The GitHub repository Standthereandheremecry/CNN-3-fruit-recognition--TensorFlow contains a labelled image folder "CNN-3-fruit-recognition--TensorFlow" with 3 categories: apple, mango, orange. Examples follow, each with its label.

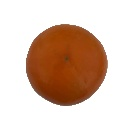
Label: orange

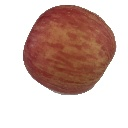
Label: apple

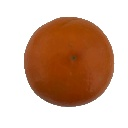
Label: orange

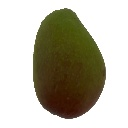
Label: mango

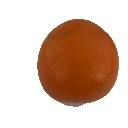
Label: orange

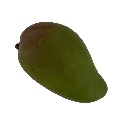
Label: mango
